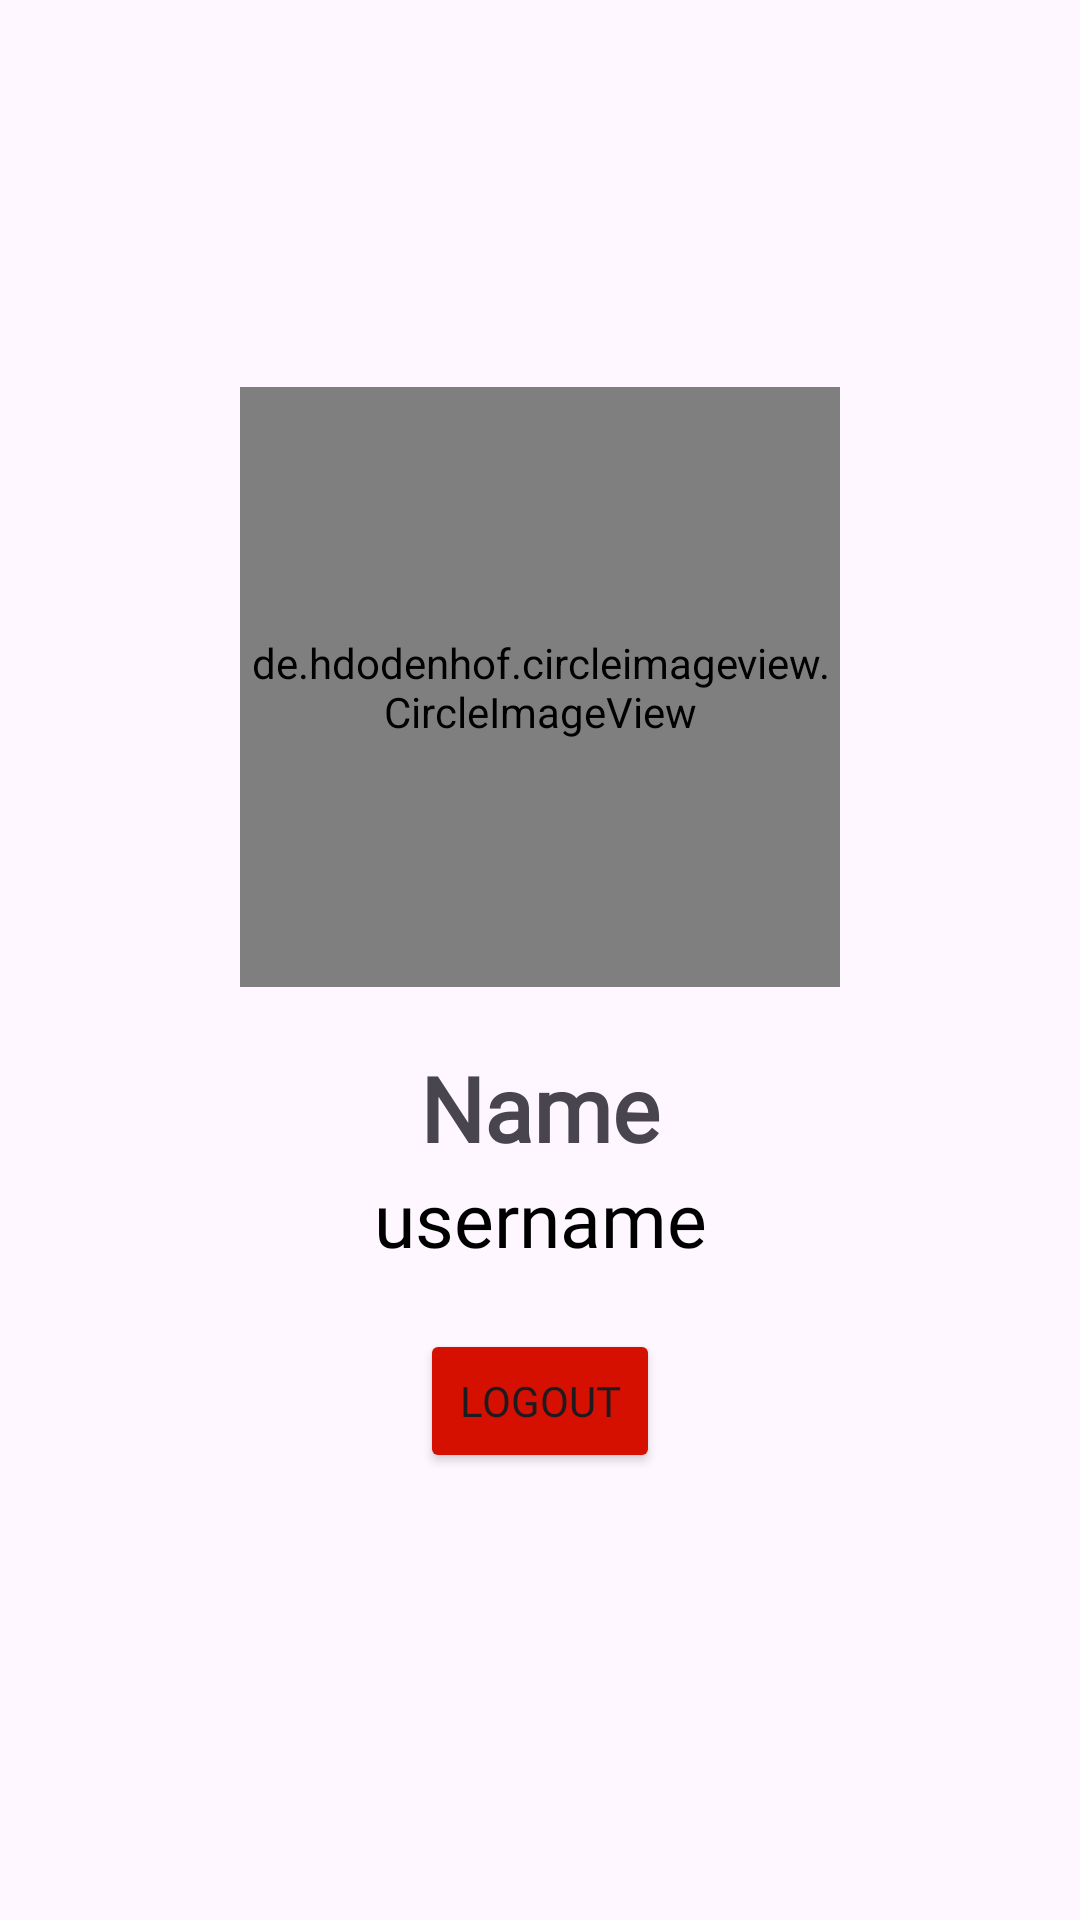

Reconstruct the res/layout file that produces this screen, plus the resources it refers to.
<!-- AndroidManifest.xml: application theme Theme.TodoBuddy -->
<!-- res/layout/fragment_profile.xml -->
<?xml version="1.0" encoding="utf-8"?>
<FrameLayout xmlns:android="http://schemas.android.com/apk/res/android"
    xmlns:tools="http://schemas.android.com/tools"
    android:layout_width="match_parent"
    android:layout_height="match_parent"
    xmlns:app="http://schemas.android.com/apk/res-auto"
    tools:context=".fragment.ProfileFragment">

    <LinearLayout
        android:layout_width="match_parent"
        android:layout_height="wrap_content"
        android:layout_gravity="center"
        android:orientation="vertical">

        <de.hdodenhof.circleimageview.CircleImageView
            android:id="@+id/civ_profile"
            android:layout_width="200dp"
            android:layout_height="200dp"
            android:layout_gravity="center"
            android:src="@drawable/user" />

        <TextView
            android:id="@+id/tv_name"
            android:layout_width="match_parent"
            android:layout_height="wrap_content"
            android:layout_marginTop="20dp"
            android:gravity="center"
            android:text="Name"
            android:fontFamily="@font/nunito_extra_bold"
            android:textSize="30sp"
            android:textStyle="bold" />

        <TextView
            android:id="@+id/tv_username"
            android:layout_width="match_parent"
            android:layout_height="wrap_content"
            android:gravity="center"
            android:text="username"
            android:fontFamily="@font/nunito_regular"
            android:textColor="@color/black"
            android:textSize="25sp" />

        <Button
            android:id="@+id/btn_logout"
            android:layout_width="match_parent"
            android:layout_height="wrap_content"
            android:text="Logout"
            android:fontFamily="@font/nunito_regular"
            android:layout_marginVertical="20dp"
            android:layout_marginHorizontal="140dp"
            android:backgroundTint="@color/red"
            />

    </LinearLayout>

    <com.airbnb.lottie.LottieAnimationView
        android:visibility="gone"
        android:id="@+id/progressBar"
        android:layout_width="wrap_content"
        android:layout_height="wrap_content"
        app:lottie_colorFilter="@color/colorAccent"
        app:lottie_rawRes="@raw/animation"
        app:lottie_autoPlay="true"
        app:lottie_loop="true"
        android:layout_marginHorizontal="120dp"
        android:layout_marginVertical="240dp"/>










</FrameLayout>
<!-- resources referenced by this layout -->
<resources>
  <color name="black">#FF000000</color>
  <color name="colorAccent">#242b45</color>
  <color name="red">#D61001</color>
  <style name="Theme.TodoBuddy" parent="Base.Theme.TodoBuddy" />
  <style name="Base.Theme.TodoBuddy" parent="Theme.Material3.DayNight.NoActionBar">
          
          
      </style>
</resources>
